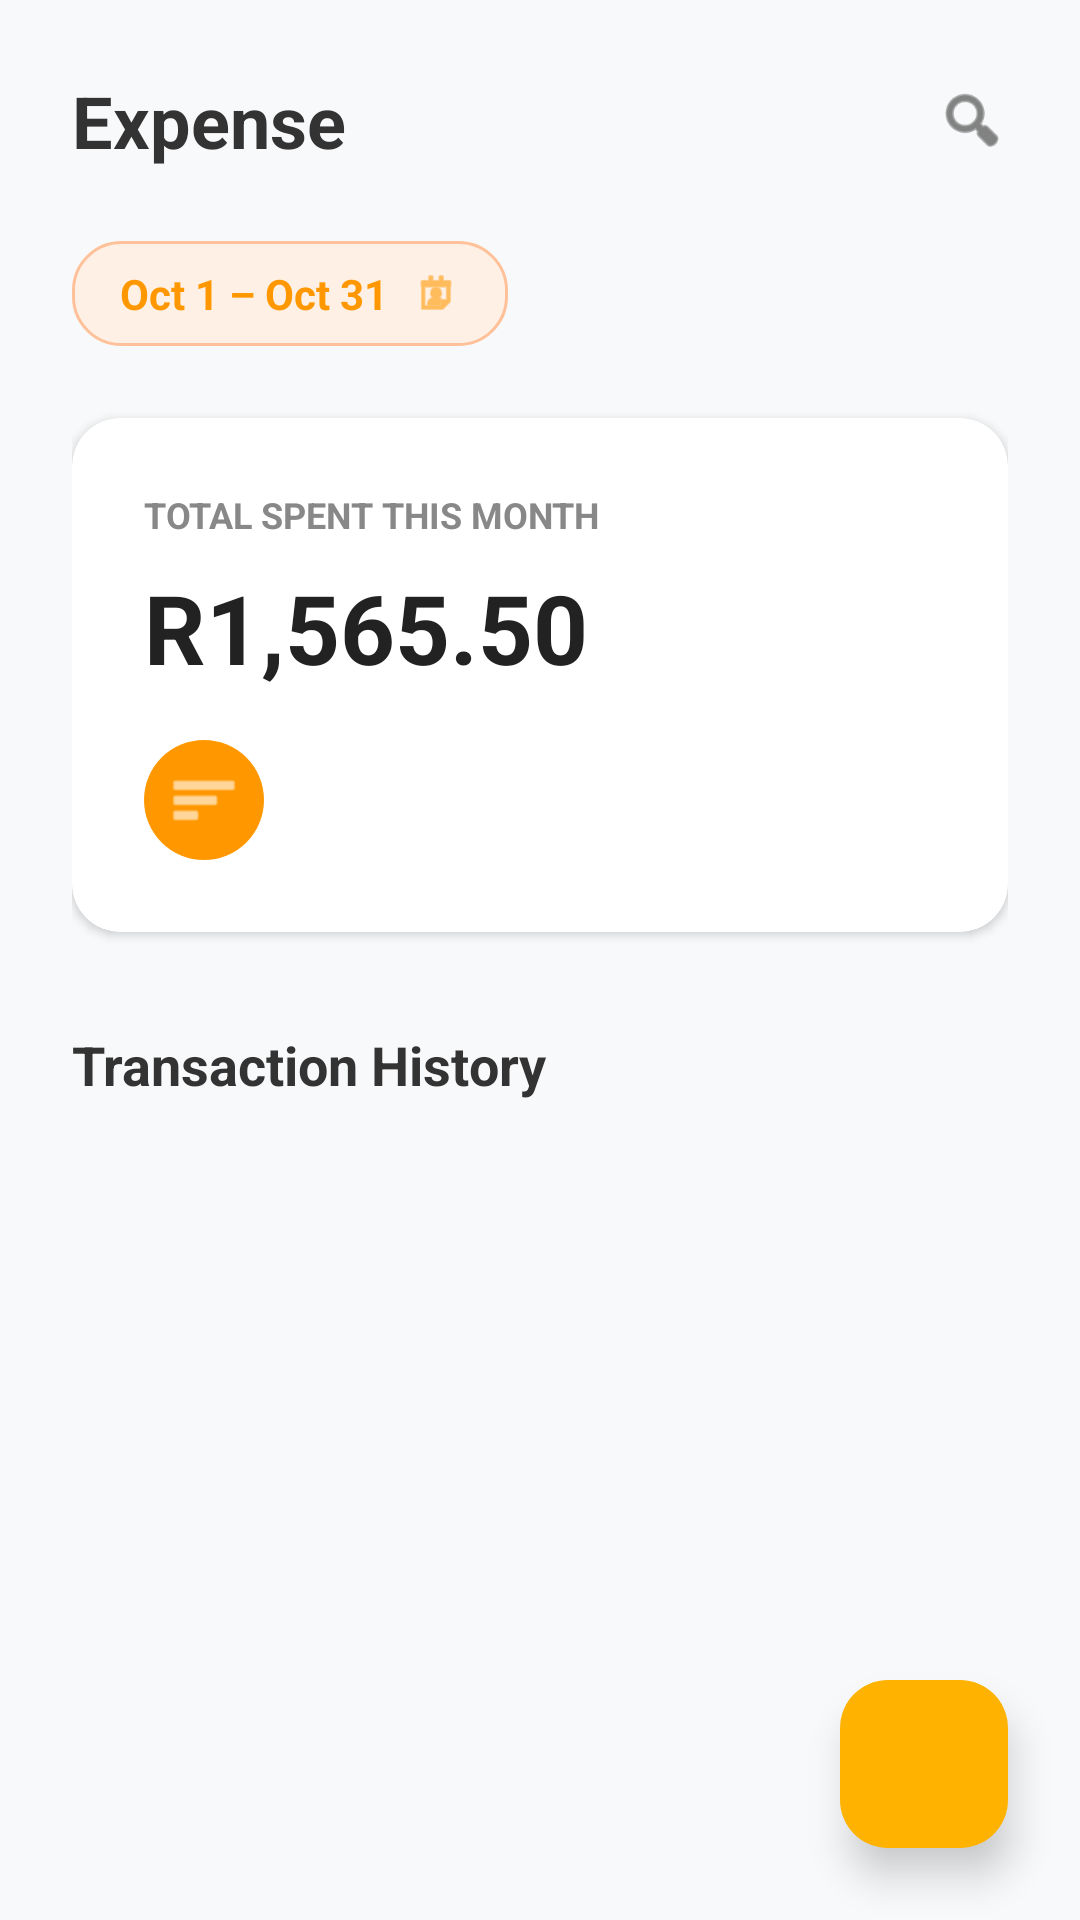

Here is an Android app screen rendered from its layout file. Give the layout XML and the strings, colors and styles it references.
<!-- AndroidManifest.xml: application theme Theme.Prog7313appUpdated -->
<!-- res/layout/activity_expense.xml -->
<?xml version="1.0" encoding="utf-8"?>
<androidx.coordinatorlayout.widget.CoordinatorLayout xmlns:android="http://schemas.android.com/apk/res/android"
    xmlns:app="http://schemas.android.com/apk/res-auto"
    xmlns:tools="http://schemas.android.com/tools"
    android:layout_width="match_parent"
    android:layout_height="match_parent"
    android:background="#F8F9FA">

    <androidx.core.widget.NestedScrollView
        android:layout_width="match_parent"
        android:layout_height="match_parent"
        android:paddingBottom="100dp"
        android:clipToPadding="false">

        <LinearLayout
            android:layout_width="match_parent"
            android:layout_height="wrap_content"
            android:orientation="vertical"
            android:padding="24dp">

            
            <RelativeLayout
                android:layout_width="match_parent"
                android:layout_height="wrap_content">
                <TextView
                    android:layout_width="wrap_content"
                    android:layout_height="wrap_content"
                    android:text="Expense"
                    android:textColor="#333333"
                    android:textSize="24sp"
                    android:textStyle="bold"
                    android:layout_centerVertical="true" />

                <ImageView
                    android:layout_width="24dp"
                    android:layout_height="24dp"
                    android:layout_alignParentEnd="true"
                    android:layout_centerVertical="true"
                    app:srcCompat="@android:drawable/ic_menu_search"
                    app:tint="#333333" />
            </RelativeLayout>

            
            <LinearLayout
                android:layout_width="wrap_content"
                android:layout_height="wrap_content"
                android:layout_marginTop="24dp"
                android:background="@drawable/bg_date_badge"
                android:paddingHorizontal="16dp"
                android:paddingVertical="8dp"
                android:orientation="horizontal"
                android:gravity="center_vertical">
                <TextView
                    android:layout_width="wrap_content"
                    android:layout_height="wrap_content"
                    android:text="Oct 1 – Oct 31"
                    android:textColor="#FF9800"
                    android:textSize="14sp"
                    android:textStyle="bold" />
                <ImageView
                    android:layout_width="16dp"
                    android:layout_height="16dp"
                    android:layout_marginStart="8dp"
                    app:srcCompat="@android:drawable/ic_menu_my_calendar"
                    app:tint="#FF9800" />
            </LinearLayout>

            
            <androidx.cardview.widget.CardView
                android:layout_width="match_parent"
                android:layout_height="wrap_content"
                android:layout_marginTop="24dp"
                app:cardCornerRadius="16dp"
                app:cardElevation="2dp">
                <LinearLayout
                    android:layout_width="match_parent"
                    android:layout_height="wrap_content"
                    android:orientation="vertical"
                    android:padding="24dp">

                    <TextView
                        android:layout_width="wrap_content"
                        android:layout_height="wrap_content"
                        android:text="TOTAL SPENT THIS MONTH"
                        android:textColor="#888888"
                        android:textSize="12sp"
                        android:textStyle="bold" />

                    <TextView
                        android:layout_width="wrap_content"
                        android:layout_height="wrap_content"
                        android:layout_marginTop="8dp"
                        android:text="R1,565.50"
                        android:textColor="#222222"
                        android:textSize="32sp"
                        android:textStyle="bold" />

                    
                    <ImageView
                        android:layout_width="40dp"
                        android:layout_height="40dp"
                        android:layout_marginTop="16dp"
                        android:background="@drawable/bg_circle"
                        android:backgroundTint="#FF9800"
                        android:padding="8dp"
                        app:srcCompat="@android:drawable/ic_menu_sort_by_size"
                        app:tint="#FFFFFF" />
                </LinearLayout>
            </androidx.cardview.widget.CardView>

            
            <TextView
                android:layout_width="wrap_content"
                android:layout_height="wrap_content"
                android:layout_marginTop="32dp"
                android:text="Transaction History"
                android:textColor="#333333"
                android:textSize="18sp"
                android:textStyle="bold" />

            
            <androidx.recyclerview.widget.RecyclerView
                android:id="@+id/rvTransactions"
                android:layout_width="match_parent"
                android:layout_height="wrap_content"
                android:layout_marginTop="16dp"
                android:nestedScrollingEnabled="false"
                app:layoutManager="androidx.recyclerview.widget.LinearLayoutManager"
                android:orientation="vertical"
                tools:listitem="@layout/item_transaction"/>

        </LinearLayout>
    </androidx.core.widget.NestedScrollView>

    <com.google.android.material.floatingactionbutton.FloatingActionButton
        android:id="@+id/btnAddExpense"
        android:layout_width="wrap_content"
        android:layout_height="wrap_content"
        android:layout_gravity="bottom|end"
        android:layout_margin="24dp"
        app:backgroundTint="#FFB300"
        app:tint="#FFFFFF"
        app:srcCompat="@drawable/ic_add"
        app:elevation="8dp"
        app:borderWidth="0dp" />

</androidx.coordinatorlayout.widget.CoordinatorLayout>
<!-- res/layout/item_transaction.xml (included above) -->
<?xml version="1.0" encoding="utf-8"?>
<androidx.cardview.widget.CardView xmlns:android="http://schemas.android.com/apk/res/android"
    xmlns:app="http://schemas.android.com/apk/res-auto"
    android:layout_width="match_parent"
    android:layout_height="wrap_content"
    android:layout_marginBottom="12dp"
    app:cardCornerRadius="16dp"
    app:cardElevation="1dp"
    app:cardBackgroundColor="#FFFFFF">

    <LinearLayout
        android:layout_width="match_parent"
        android:layout_height="wrap_content"
        android:orientation="horizontal"
        android:padding="16dp"
        android:gravity="center_vertical">

        
        <ImageView
            android:id="@+id/ivTransactionIcon"
            android:layout_width="48dp"
            android:layout_height="48dp"
            android:background="@drawable/bg_circle"
            android:padding="12dp"
            app:srcCompat="@android:drawable/ic_menu_agenda"
            app:tint="#FFFFFF" />

        
        <LinearLayout
            android:layout_width="0dp"
            android:layout_height="wrap_content"
            android:layout_weight="1"
            android:layout_marginStart="16dp"
            android:orientation="vertical">

            <TextView
                android:id="@+id/tvTransactionTitle"
                android:layout_width="wrap_content"
                android:layout_height="wrap_content"
                android:text="Supermarket"
                android:textColor="#333333"
                android:textSize="16sp"
                android:textStyle="bold" />

            <TextView
                android:id="@+id/tvTransactionSubtitle"
                android:layout_width="wrap_content"
                android:layout_height="wrap_content"
                android:text="Groceries • Oct 28"
                android:textColor="#888888"
                android:textSize="12sp" />
        </LinearLayout>

        
        <LinearLayout
            android:layout_width="wrap_content"
            android:layout_height="wrap_content"
            android:orientation="vertical"
            android:gravity="end">

            <TextView
                android:id="@+id/tvTransactionAmount"
                android:layout_width="wrap_content"
                android:layout_height="wrap_content"
                android:text="-R450.00"
                android:textColor="#333333"
                android:textSize="16sp"
                android:textStyle="bold" />

            
            <LinearLayout
                android:layout_width="wrap_content"
                android:layout_height="wrap_content"
                android:layout_marginTop="4dp"
                android:background="@drawable/bg_receipt_tag"
                android:gravity="center_vertical"
                android:orientation="horizontal"
                android:paddingHorizontal="6dp"
                android:paddingVertical="2dp">

                <ImageView
                    android:layout_width="10dp"
                    android:layout_height="10dp"
                    app:srcCompat="@android:drawable/ic_menu_camera"
                    app:tint="#4CAF50" />

                <TextView
                    android:layout_width="wrap_content"
                    android:layout_height="wrap_content"
                    android:layout_marginStart="4dp"
                    android:text="Receipt"
                    android:textColor="#4CAF50"
                    android:textSize="10sp"
                    android:textStyle="bold" />
            </LinearLayout>
        </LinearLayout>
    </LinearLayout>
</androidx.cardview.widget.CardView>
<!-- resources referenced by this layout -->
<resources>
  <!-- drawable bg_circle (drawable) -->
  <?xml version="1.0" encoding="utf-8"?>
  <shape xmlns:android="http://schemas.android.com/apk/res/android"
      android:shape="oval">
      <solid android:color="@color/circle_grey" />
  </shape>
  <!-- drawable bg_date_badge (drawable) -->
  <?xml version="1.0" encoding="utf-8"?>
  <shape xmlns:android="http://schemas.android.com/apk/res/android"
      android:shape="rectangle">
      <solid android:color="#FFF0E6" />
      <stroke android:width="1dp" android:color="#FFC199" />
      <corners android:radius="16dp" />
  </shape>
  <!-- drawable bg_receipt_tag (drawable) -->
  <?xml version="1.0" encoding="utf-8"?>
  <shape xmlns:android="http://schemas.android.com/apk/res/android"
      android:shape="rectangle">
      <solid android:color="#E0F7E0" />
      <corners android:radius="8dp" />
  </shape>
  <style name="Theme.Prog7313appUpdated" parent="Base.Theme.Prog7313appUpdated" />
  <color name="circle_grey">#E0E5EC</color>
  <style name="Base.Theme.Prog7313appUpdated" parent="Theme.Material3.DayNight.NoActionBar">
          
      </style>
</resources>
